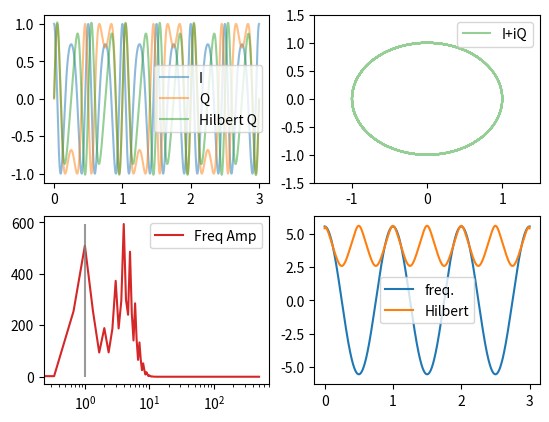

Write Python code to recreate this figure.

import numpy as np
import matplotlib.pyplot as plt
from scipy import signal
from numpy.typing import NDArray


LIGHT_OF_SPEED = 3.e8
SENSOR_FREQUENCY = 24.e9
COEFF_ALPHA = 2 * SENSOR_FREQUENCY / LIGHT_OF_SPEED
SAMPLE_RATE = 1000  # [Hz]


def calculate_frequency(
        times: NDArray, f_coeff: float, radius: float, f_object: float, delta: float = 0.) -> NDArray:
    freq = 2 * np.pi * f_coeff * radius * f_object * np.cos(2 * np.pi * f_object * times - delta)
    return freq


def calculate_phase(
        times: NDArray, f_coeff: float, radius: float, f_object: float, delta: float = 0.) -> NDArray:
    freq = 2 * np.pi * f_coeff * radius \
        * (np.sin(2 * np.pi * f_object * times - delta) + np.sin(delta))
    return freq


def calculate_iq_waves(
        times: NDArray, f_coeff: float, radius: float, f_object: float, delta: float = 0.) \
        -> tuple[NDArray, NDArray, NDArray, NDArray]:
    freq = calculate_frequency(times, f_coeff, radius, f_object, delta)
    theta_i = calculate_phase(times, f_coeff, radius, f_object, delta)
    theta_q = theta_i - np.pi / 2
    i_data = 1. * np.cos(theta_i)
    q_data = 1. * np.cos(theta_q)
    return np.c_[i_data, q_data], freq, theta_i, theta_q


def main():
    radius = 5.5e-3  # [m]
    f_object = 1.  # [Hz]
    max_time = 3  # [sec]
    delta = 0 * np.pi / 6
    times = np.linspace(0., max_time, int(max_time * SAMPLE_RATE))
    iq_data, iq_freq, theta_i, theta_q = calculate_iq_waves(times, COEFF_ALPHA, radius, f_object, delta=delta)

    complex_iq = iq_data[:, 0] + 1.j * iq_data[:, 1]

    # fft
    chunk = len(times)
    # chunk = min(2**13, len(times))
    hann_window = np.hanning(chunk)
    fft_result = np.fft.fft(hann_window * complex_iq[:chunk])
    fft_freq = np.fft.fftfreq(chunk, 1. / SAMPLE_RATE)
    fft_abs = np.abs(fft_result)
    fft_abs = fft_abs[:chunk//2]
    fft_freq = fft_freq[:chunk//2]

    # ヒルベルト変換の適用
    analytic_signal_filtered = signal.hilbert(np.real(complex_iq))

    # エンベロープ（包絡線）の計算
    envelope_filtered = np.abs(analytic_signal_filtered)

    # 瞬時位相の計算
    instantaneous_phase_filtered = np.angle(analytic_signal_filtered)

    # 瞬時周波数の計算
    instantaneous_frequency_filtered = np.diff(np.unwrap(instantaneous_phase_filtered)) / (2.0 * np.pi) * SAMPLE_RATE

    # fig, axes = plt.subplots(2, 2)
    # print(analytic_signal_filtered.dtype, analytic_signal_filtered.shape)
    # axes[0, 0].plot(times, np.real(analytic_signal_filtered))
    # axes[0, 0].plot(times, np.imag(analytic_signal_filtered))
    # axes[0, 1].plot(times, envelope_filtered)
    # axes[1, 0].plot(times, instantaneous_phase_filtered)
    # axes[1, 1].plot(times[:-1], instantaneous_frequency_filtered)
    # plt.show()


    fig, axes = plt.subplots(2, 2)
    axes[0, 0].plot(times, iq_data[:, 0], alpha=0.5, label='I')
    axes[0, 0].plot(times, iq_data[:, 1], alpha=0.5, label='Q')
    axes[0, 0].plot(times, np.imag(analytic_signal_filtered), alpha=0.5, label='Hilbert Q')
    # axes[0, 0].plot(times, envelope_filtered, alpha=0.3)
    axes[0, 1].plot(iq_data[:, 0], iq_data[:, 1], c='C2', alpha=0.5, label='I+iQ')
    axes[1, 0].plot(fft_freq, fft_abs, c='C3', label='Freq Amp')
    axes[1, 0].vlines(f_object, ymin=0., ymax=np.max(fft_abs), color='gray', alpha=0.8)
    axes[1, 1].plot(times, iq_freq, label='freq.')
    axes[1, 1].plot(times[:-1], instantaneous_frequency_filtered, label='Hilbert')

    axes[0, 1].set_xlim((-1.5, 1.5))
    axes[0, 1].set_ylim((-1.5, 1.5))
    axes[1, 1].set_ylim((-2*np.pi, 2*np.pi))
    axes[0, 0].legend()
    axes[0, 1].legend()
    axes[1, 0].legend()
    axes[1, 1].legend()
    axes[1, 0].set_xscale('log')
    plt.show()


if __name__ == '__main__':
    main()
